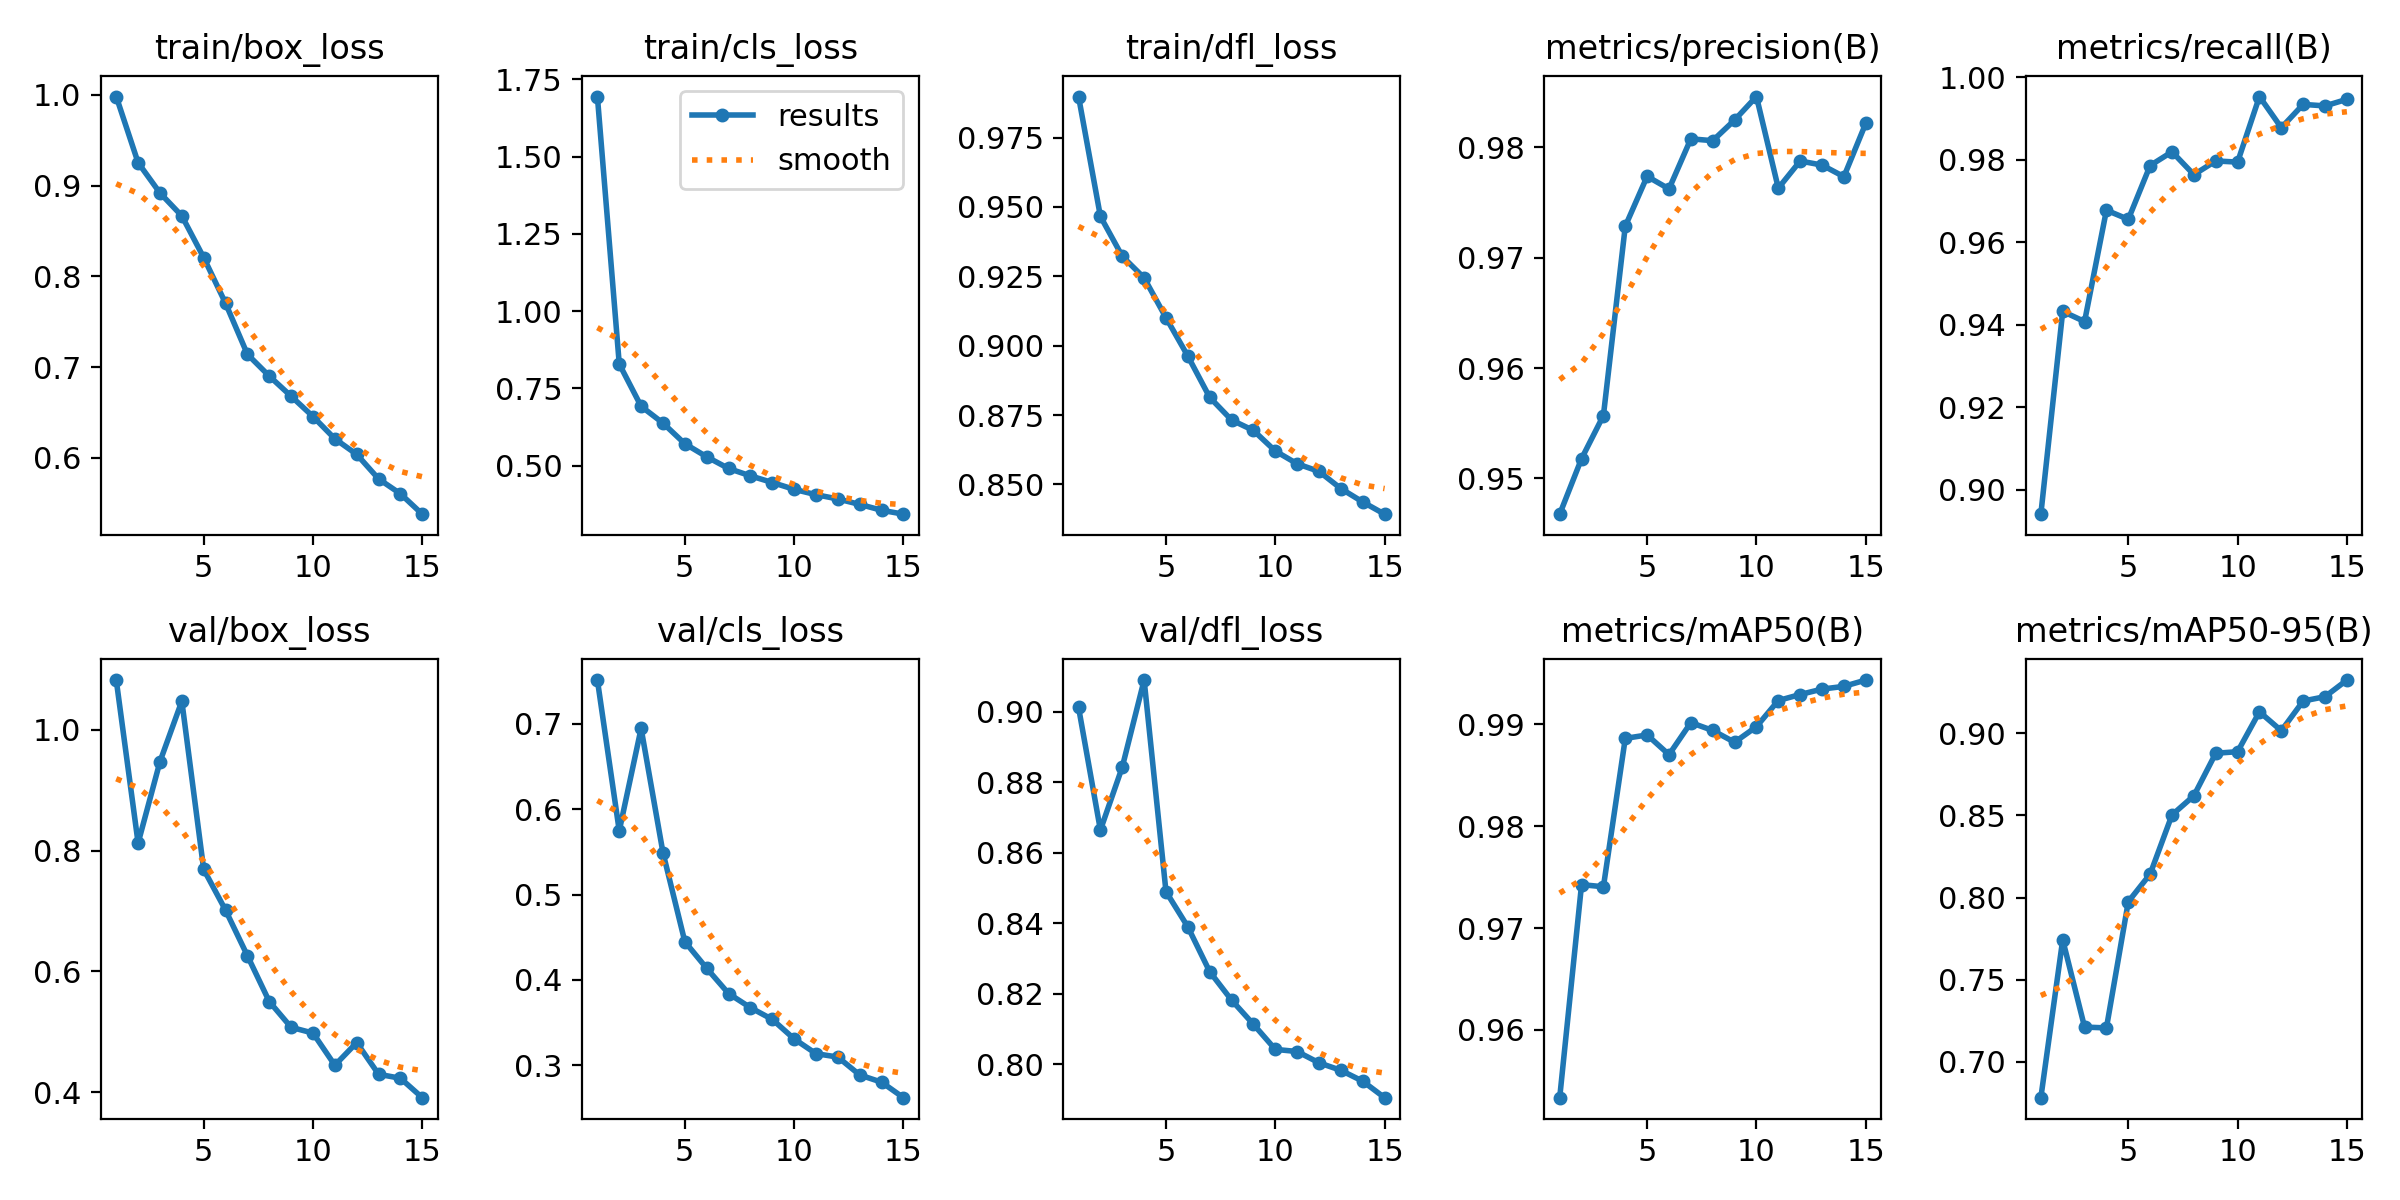

The data file committed next to this chart (first rows):
epoch, time, train/box_loss, train/cls_loss, train/dfl_loss, metrics/precision(B), metrics/recall(B), metrics/mAP50(B), metrics/mAP50-95(B), val/box_loss, val/cls_loss, val/dfl_loss, lr/pg0, lr/pg1, lr/pg2
1, 184.8, 0.9982, 1.695, 0.9898, 0.9468, 0.8941, 0.9534, 0.6783, 1.082, 0.7515, 0.9013, 0.0006657, 0.0006657, 0.0006657
2, 349.8, 0.9253, 0.8288, 0.9466, 0.9518, 0.9433, 0.9743, 0.7743, 0.8125, 0.5748, 0.8665, 0.001244, 0.001244, 0.001244
3, 514, 0.8919, 0.6918, 0.9322, 0.9557, 0.9408, 0.9741, 0.7212, 0.9473, 0.6948, 0.8843, 0.001735, 0.001735, 0.001735
4, 678.3, 0.8666, 0.6374, 0.9244, 0.9728, 0.9678, 0.9886, 0.7207, 1.047, 0.5492, 0.909, 0.001604, 0.001604, 0.001604
5, 842.6, 0.8207, 0.5706, 0.9101, 0.9774, 0.9656, 0.989, 0.7975, 0.7689, 0.4449, 0.849, 0.001472, 0.001472, 0.001472
6, 1008, 0.7703, 0.5283, 0.8962, 0.9762, 0.9786, 0.987, 0.8143, 0.7014, 0.4137, 0.839, 0.00134, 0.00134, 0.00134
7, 1170, 0.7141, 0.4904, 0.8814, 0.9808, 0.9819, 0.9902, 0.8502, 0.626, 0.3841, 0.8263, 0.001208, 0.001208, 0.001208
8, 1336, 0.6901, 0.4665, 0.8732, 0.9806, 0.9764, 0.9894, 0.8619, 0.5501, 0.3676, 0.8183, 0.001076, 0.001076, 0.001076
9, 1500, 0.6679, 0.445, 0.8695, 0.9825, 0.9797, 0.9882, 0.8878, 0.5074, 0.3538, 0.8114, 0.000944, 0.000944, 0.000944
10, 1667, 0.6455, 0.4229, 0.862, 0.9846, 0.9794, 0.9898, 0.8887, 0.4979, 0.331, 0.8043, 0.000812, 0.000812, 0.000812
11, 1832, 0.6209, 0.4056, 0.8574, 0.9763, 0.9953, 0.9923, 0.913, 0.4447, 0.3137, 0.8037, 0.00068, 0.00068, 0.00068
12, 1998, 0.6038, 0.3917, 0.8547, 0.9788, 0.9878, 0.9929, 0.9015, 0.4822, 0.3097, 0.8005, 0.000548, 0.000548, 0.000548
13, 2163, 0.5767, 0.3741, 0.8485, 0.9784, 0.9934, 0.9935, 0.9195, 0.4297, 0.2887, 0.7983, 0.000416, 0.000416, 0.000416
14, 2328, 0.5603, 0.3552, 0.8437, 0.9773, 0.9931, 0.9937, 0.9222, 0.4231, 0.2802, 0.7953, 0.000284, 0.000284, 0.000284
15, 2491, 0.5378, 0.3425, 0.8393, 0.9822, 0.9947, 0.9944, 0.9323, 0.391, 0.2621, 0.7906, 0.000152, 0.000152, 0.000152
